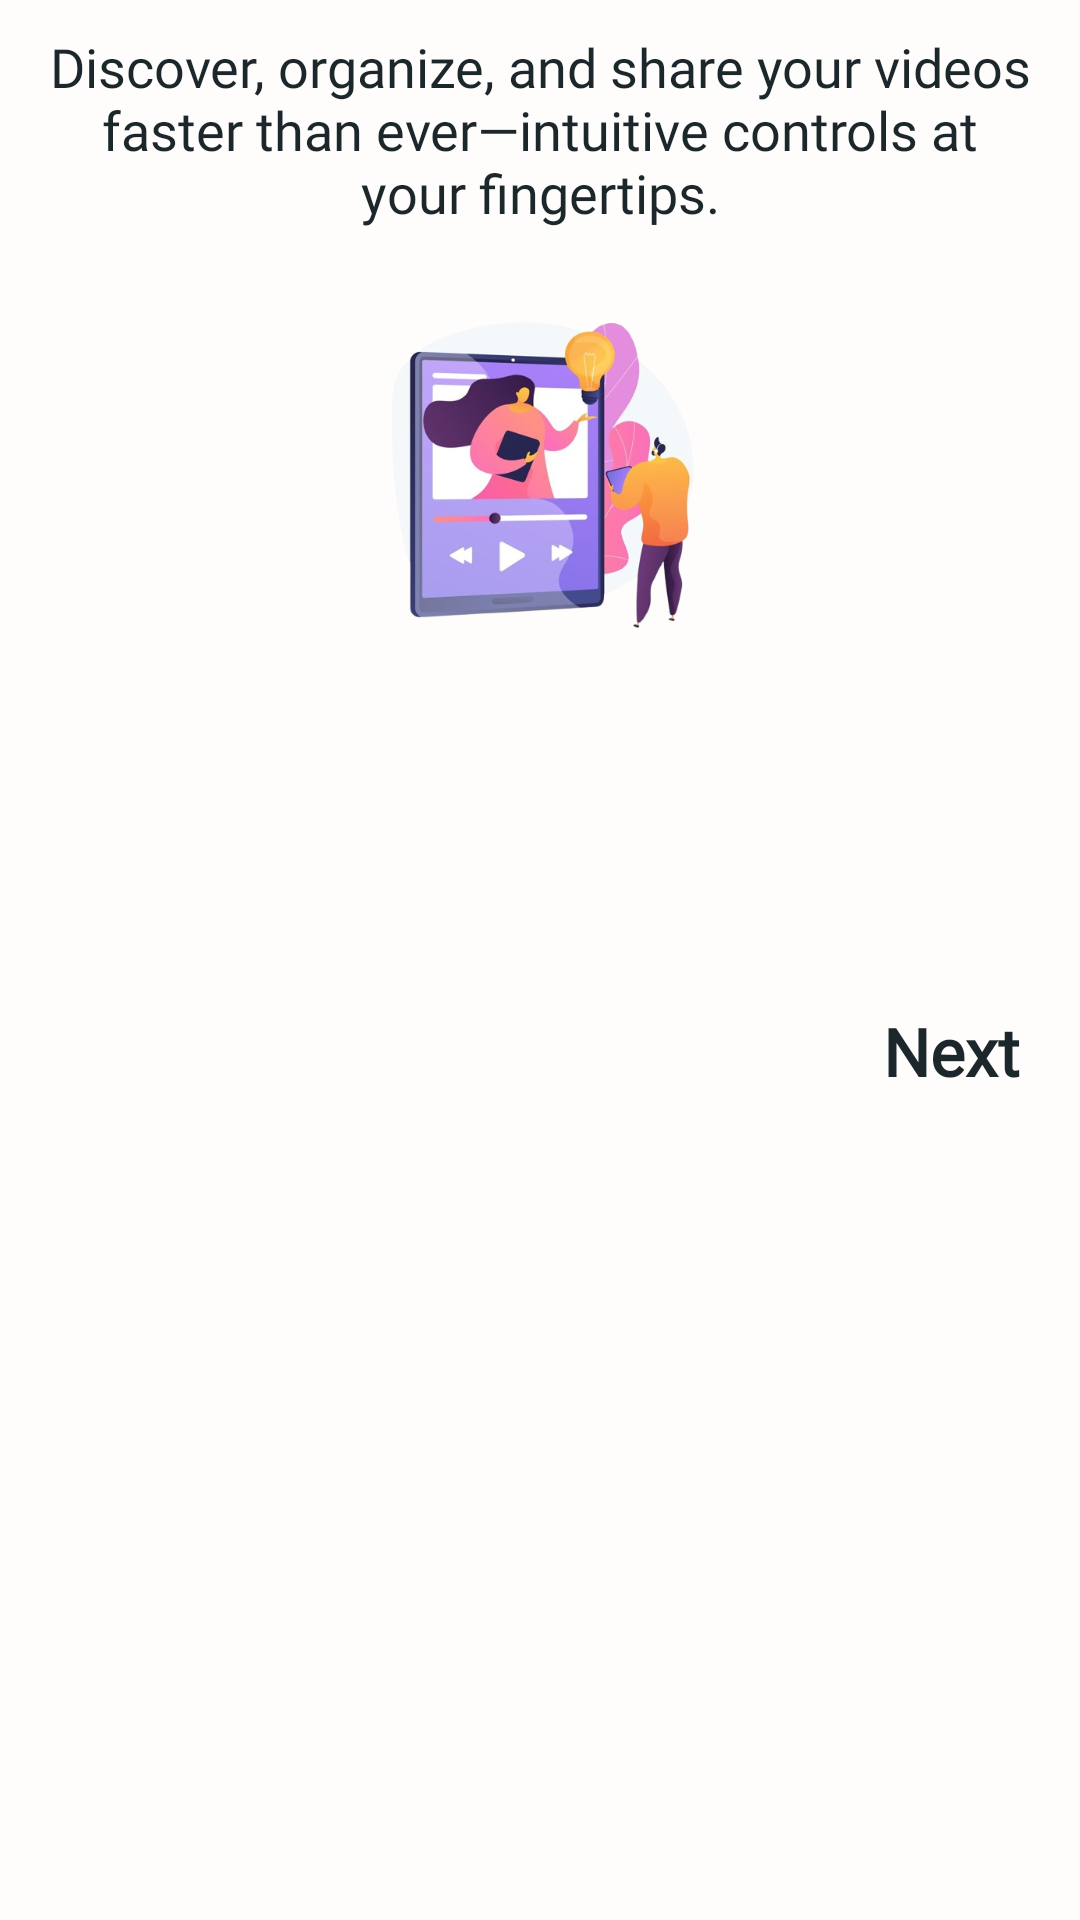

Reconstruct the res/layout file that produces this screen, plus the resources it refers to.
<!-- AndroidManifest.xml: application theme Theme.VideoMusicPlayer -->
<!-- res/layout/activity_23rd_screen_one.xml -->
<?xml version="1.0" encoding="utf-8"?>
<RelativeLayout xmlns:android="http://schemas.android.com/apk/res/android"
    xmlns:tools="http://schemas.android.com/tools"
    android:layout_width="match_parent"
    android:layout_height="match_parent"
    android:background="#FFFCFC"
    android:fitsSystemWindows="true"
    tools:context=".dummy.First23rdActivity">

    <ScrollView
        android:layout_width="match_parent"
        android:layout_height="250dp">

        <LinearLayout
            android:layout_width="match_parent"
            android:layout_height="match_parent"
            android:orientation="vertical">

            <TextView
                android:layout_width="match_parent"
                android:layout_height="wrap_content"
                android:layout_gravity="center_horizontal"
                android:layout_marginHorizontal="15dp"
                android:layout_marginTop="10dp"
                android:fontFamily="@font/reg_23rd"
                android:gravity="center_horizontal"
                android:text="@string/video_string1"
                android:textColor="#1C272B"
                android:textSize="18sp" />

            <include layout="@layout/image_layout_23rd" />

        </LinearLayout>
    </ScrollView>

    <RelativeLayout
        android:id="@+id/nativeAdTwo"
        android:layout_width="match_parent"
        android:layout_height="200dp"
        android:layout_above="@id/tvNext" />

    <TextView
        android:id="@+id/tvNext"
        android:layout_width="wrap_content"
        android:layout_height="wrap_content"
        android:layout_above="@id/nativeAdLayout"
        android:layout_alignParentEnd="true"
        android:layout_gravity="center_horizontal"
        android:layout_marginHorizontal="20dp"
        android:layout_marginVertical="5dp"
        android:fontFamily="@font/bold_23rd"
        android:gravity="center"
        android:text="@string/next"
        android:textColor="#1C272B"
        android:textSize="22sp"
        android:textStyle="bold" />

    <RelativeLayout
        android:id="@+id/nativeAdLayout"
        android:layout_width="match_parent"
        android:layout_height="270dp"
        android:layout_alignParentBottom="true">

        <RelativeLayout
            android:id="@+id/nativeAd"
            android:layout_width="match_parent"
            android:layout_height="wrap_content" />

    </RelativeLayout>


</RelativeLayout>
<!-- res/layout/image_layout_23rd.xml (included above) -->
<androidx.cardview.widget.CardView android:layout_width="match_parent"
    android:layout_height="130dp"
    xmlns:app="http://schemas.android.com/apk/res-auto"
    android:layout_margin="15dp"
    app:cardCornerRadius="15dp"
    app:cardElevation="0dp"
    app:cardBackgroundColor="#0000"
    xmlns:android="http://schemas.android.com/apk/res/android">

    <ImageView
        android:layout_width="match_parent"
        android:layout_height="match_parent"
        android:src="@drawable/ic_image4_23rd"/>

</androidx.cardview.widget.CardView>
<!-- resources referenced by this layout -->
<resources>
  <!-- drawable ic_image4_23rd: png bitmap (drawable, 179360 bytes) -->
  <string name="next">Next</string>
  <string name="video_string1">Discover, organize, and share your videos faster than ever—intuitive controls at your fingertips.</string>
  <style name="Theme.VideoMusicPlayer" parent="Base.Theme.VideoMusicPlayer">
          <item name="colorPrimaryDark">@color/AppThemColor</item>
          <item name="colorAccent">@color/AppThemColor</item>
          <item name="colorPrimary">@color/AppThemColor</item>
      </style>
  <style name="Base.Theme.VideoMusicPlayer" parent="Theme.AppCompat.Light.NoActionBar">
  
      </style>
  <color name="AppThemColor">#8A2387</color>
</resources>
